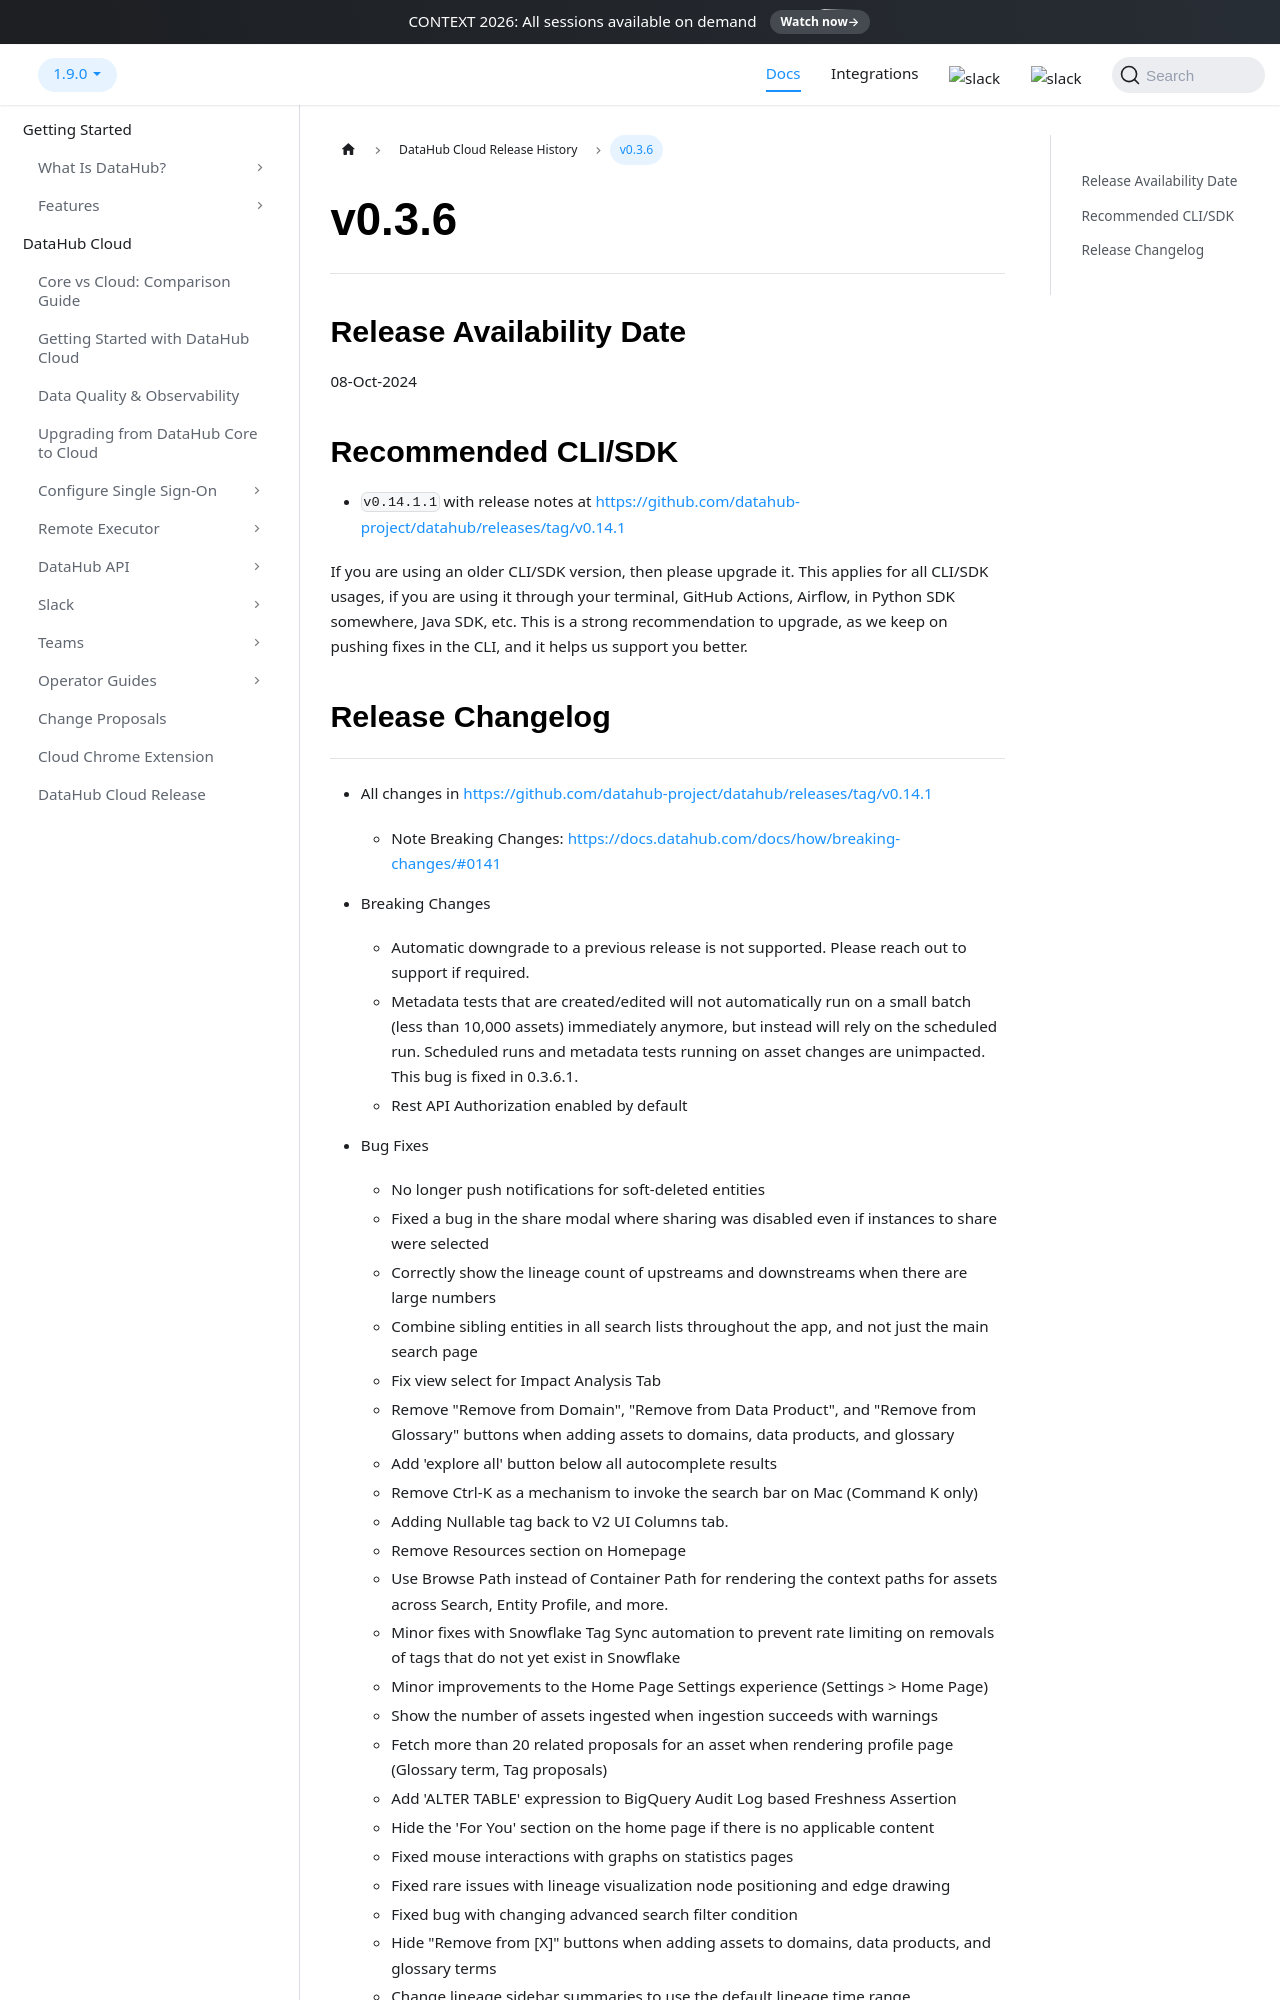

repository: acryldata/datahub · page: docs/managed-datahub/release-notes/v_0_3_6/index.html · generator: docusaurus

---
description: "DataHub Cloud v0.3.6 release notes from October 2024 with REST API auth defaults, sibling combination in search, and lineage count fixes."
---

# v0.3.6

---

## Release Availability Date

08-Oct-2024

## Recommended CLI/SDK

- `v0.14.1.1` with release notes at https://github.com/datahub-project/datahub/releases/tag/v0.14.1

If you are using an older CLI/SDK version, then please upgrade it. This applies for all CLI/SDK usages, if you are using it through your terminal, GitHub Actions, Airflow, in Python SDK somewhere, Java SDK, etc. This is a strong recommendation to upgrade, as we keep on pushing fixes in the CLI, and it helps us support you better.
